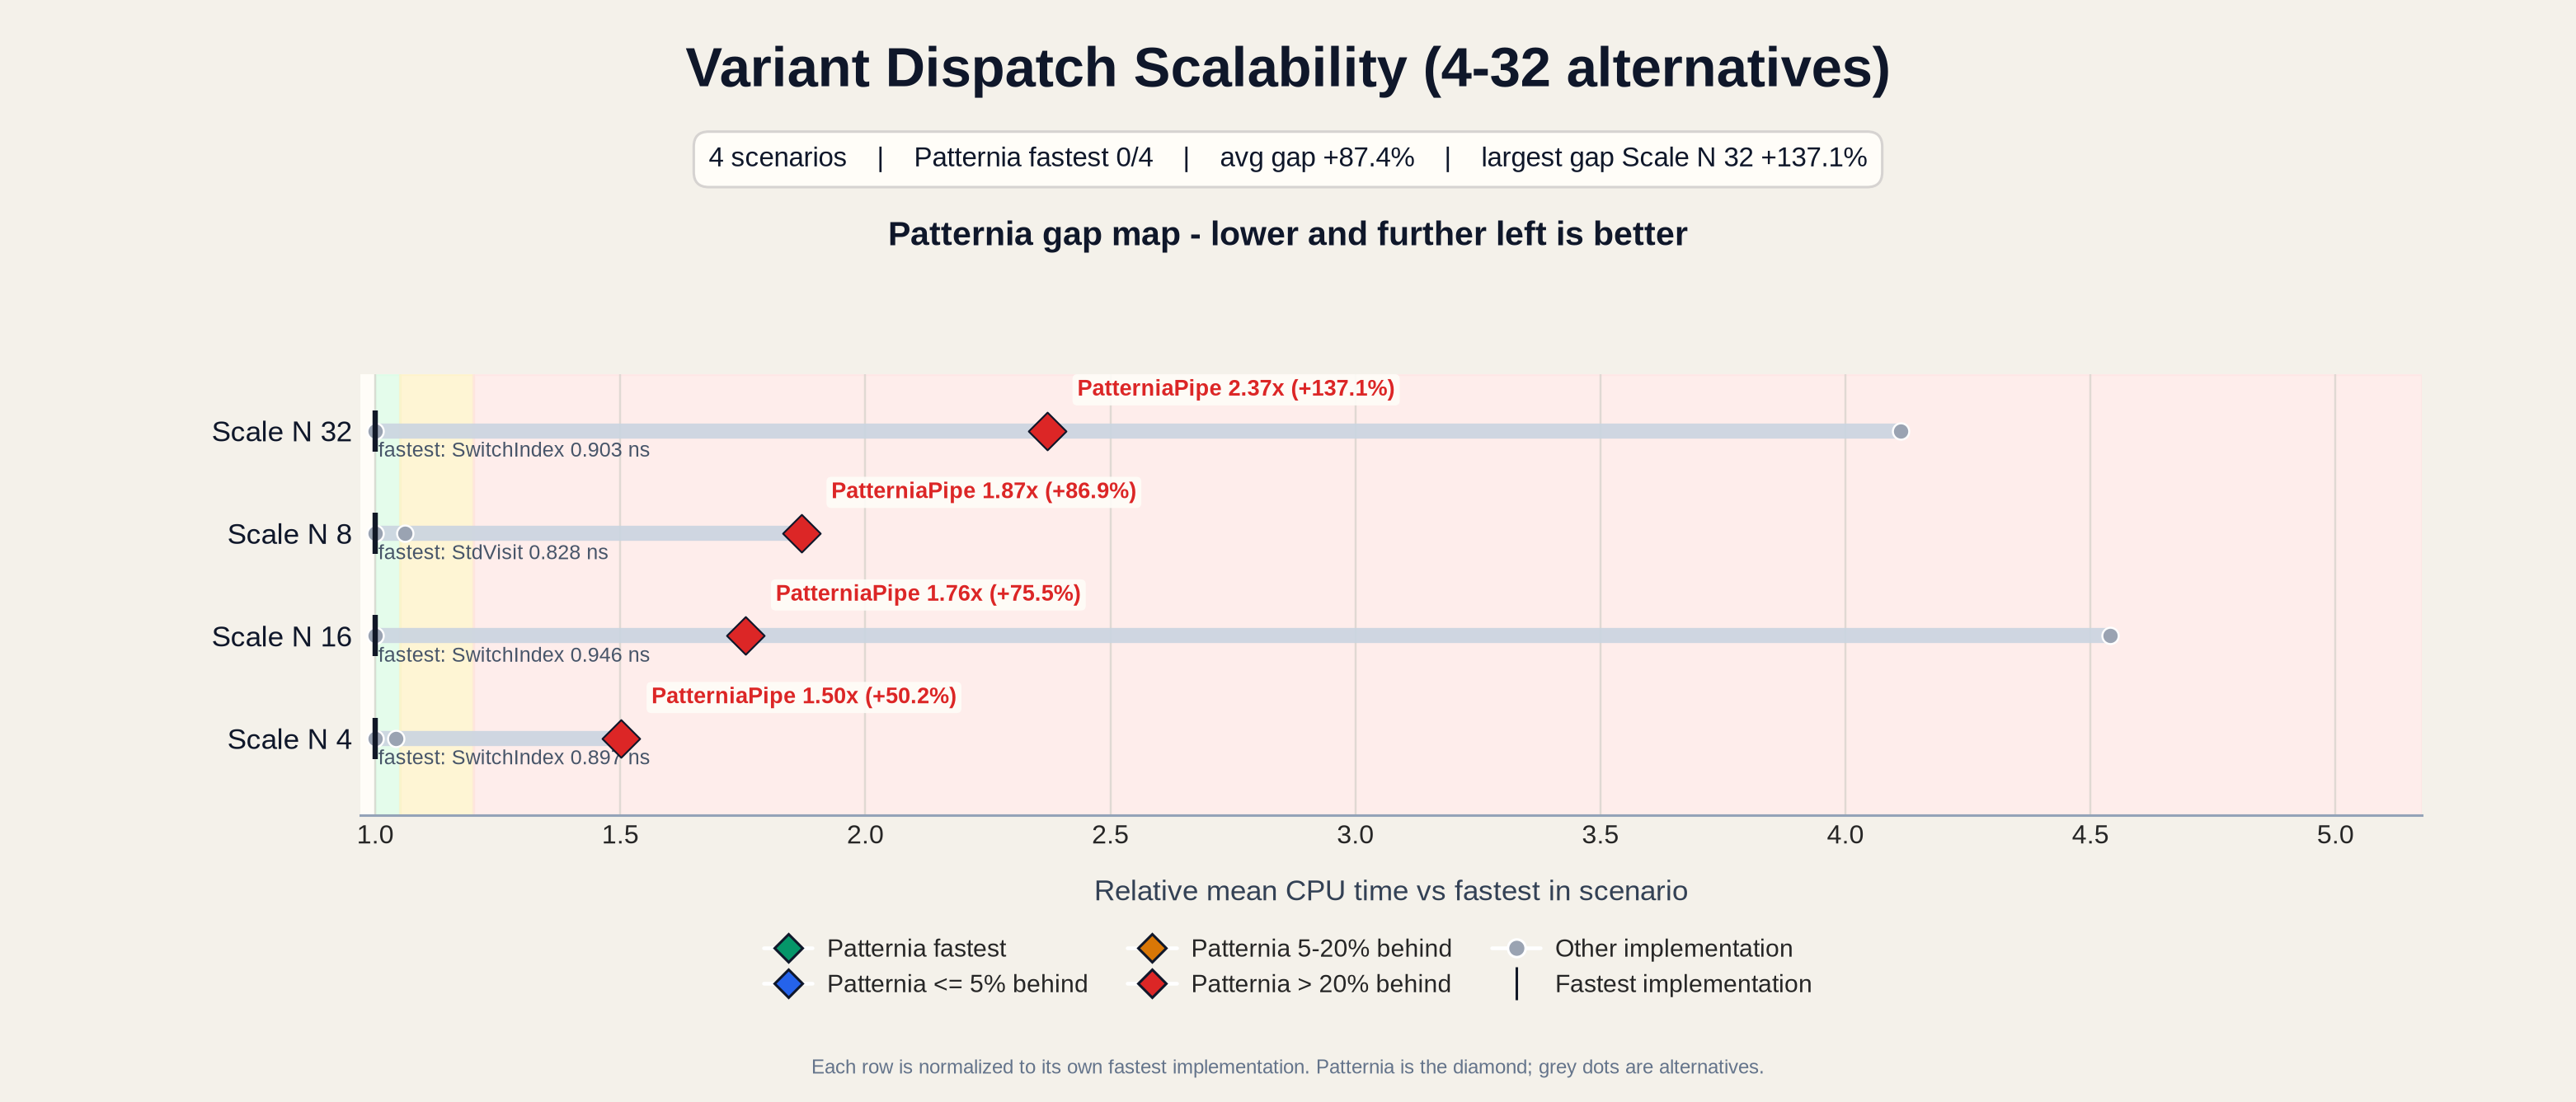

The file beside this chart, header and first rows:
base_name, scenario, impl, mean_ns, median_ns, stddev_ns, cv_pct, is_patternia, fastest_impl, fastest_mean_ns, impl_vs_fastest_pct, impl_vs_patternia_pct, patternia_impl, patternia_mean_ns, patternia_rank, patternia_vs_fastest_pct, patternia_status
BM_PatterniaPipe_ScaleN16/min_time:0.500…, ScaleN16, PatterniaPipe, 1.661, 1.66, 0.002747, 0.1654, yes, SwitchIndex, 0.9461, 75.54, 0.0000, PatterniaPipe, 1.661, 2, 75.54, slow
BM_PatterniaPipe_ScaleN32/min_time:0.500…, ScaleN32, PatterniaPipe, 2.142, 2.138, 0.01278, 0.5968, yes, SwitchIndex, 0.9033, 137.1, 0.0000, PatterniaPipe, 2.142, 2, 137.1, slow
BM_PatterniaPipe_ScaleN4/min_time:0.500/…, ScaleN4, PatterniaPipe, 1.347, 1.344, 0.01662, 1.234, yes, SwitchIndex, 0.897, 50.18, 0.0000, PatterniaPipe, 1.347, 3, 50.18, slow
BM_PatterniaPipe_ScaleN8/min_time:0.500/…, ScaleN8, PatterniaPipe, 1.547, 1.545, 0.006702, 0.4333, yes, StdVisit, 0.8275, 86.89, 0.0000, PatterniaPipe, 1.547, 3, 86.89, slow
BM_StdVisit_ScaleN16/min_time:0.500/repe…, ScaleN16, StdVisit, 4.295, 2.768, 2.16, 50.29, no, SwitchIndex, 0.9461, 354, 158.6, PatterniaPipe, 1.661, 2, 75.54, slow
BM_StdVisit_ScaleN32/min_time:0.500/repe…, ScaleN32, StdVisit, 3.714, 3.249, 0.7793, 20.98, no, SwitchIndex, 0.9033, 311.2, 73.43, PatterniaPipe, 2.142, 2, 137.1, slow
BM_StdVisit_ScaleN4/min_time:0.500/repea…, ScaleN4, StdVisit, 0.9343, 0.9339, 0.002243, 0.2401, no, SwitchIndex, 0.897, 4.166, -30.64, PatterniaPipe, 1.347, 3, 50.18, slow
BM_StdVisit_ScaleN8/min_time:0.500/repea…, ScaleN8, StdVisit, 0.8275, 0.8256, 0.005176, 0.6255, no, StdVisit, 0.8275, 0.0000, -46.49, PatterniaPipe, 1.547, 3, 86.89, slow
BM_SwitchIndex_ScaleN16/min_time:0.500/r…, ScaleN16, SwitchIndex, 0.9461, 0.9496, 0.01075, 1.137, no, SwitchIndex, 0.9461, 0.0000, -43.03, PatterniaPipe, 1.661, 2, 75.54, slow
BM_SwitchIndex_ScaleN32/min_time:0.500/r…, ScaleN32, SwitchIndex, 0.9033, 0.9025, 0.003181, 0.3522, no, SwitchIndex, 0.9033, 0.0000, -57.82, PatterniaPipe, 2.142, 2, 137.1, slow
BM_SwitchIndex_ScaleN4/min_time:0.500/re…, ScaleN4, SwitchIndex, 0.897, 0.8956, 0.004392, 0.4897, no, SwitchIndex, 0.897, 0.0000, -33.41, PatterniaPipe, 1.347, 3, 50.18, slow
BM_SwitchIndex_ScaleN8/min_time:0.500/re…, ScaleN8, SwitchIndex, 0.8768, 0.9092, 0.04992, 5.693, no, StdVisit, 0.8275, 5.956, -43.3, PatterniaPipe, 1.547, 3, 86.89, slow
